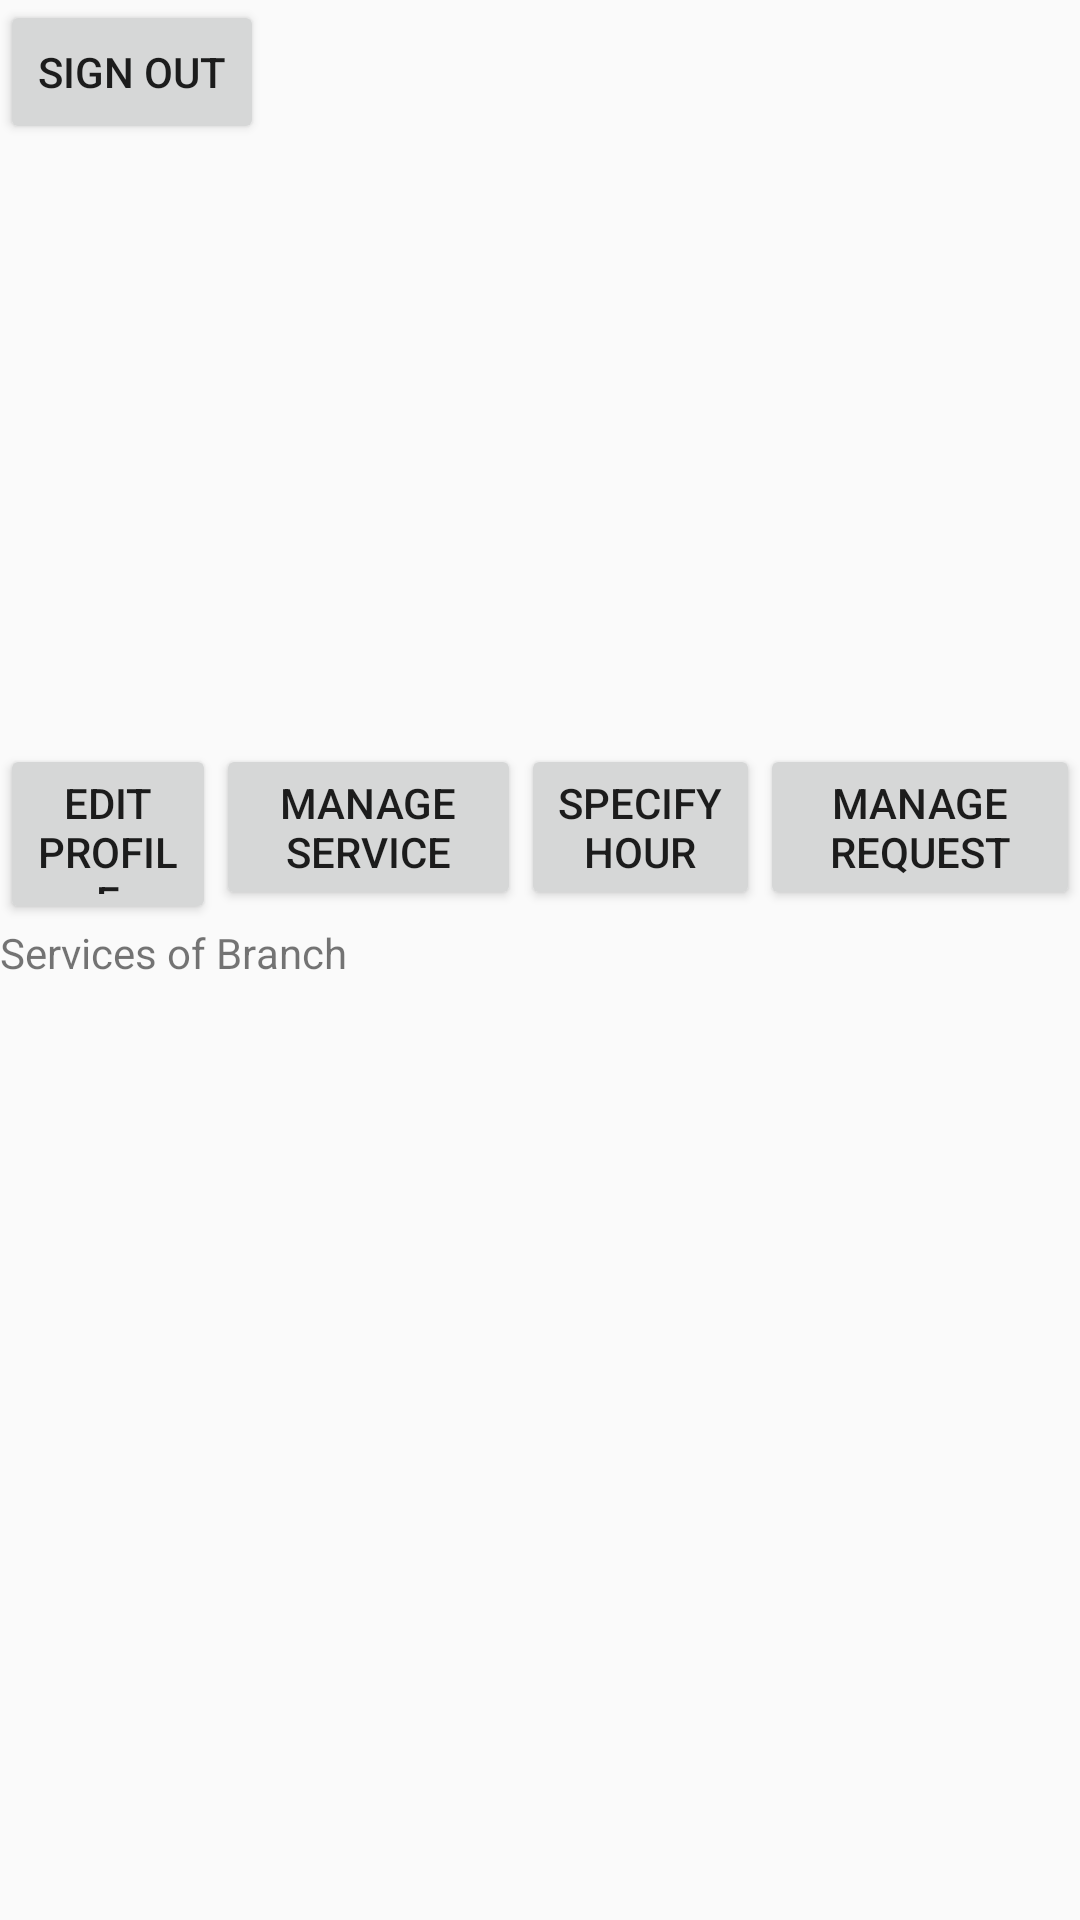

Here is an Android app screen rendered from its layout file. Give the layout XML and the strings, colors and styles it references.
<!-- AndroidManifest.xml: application theme Theme.ByblosMobileApplication -->
<!-- res/layout/activity_branch_page.xml -->
<?xml version="1.0" encoding="utf-8"?>
<RelativeLayout xmlns:android="http://schemas.android.com/apk/res/android"
    xmlns:app="http://schemas.android.com/apk/res-auto"
    xmlns:tools="http://schemas.android.com/tools"
    android:layout_width="match_parent"
    android:layout_height="match_parent"
    tools:context=".BranchPage">

    <LinearLayout
        android:layout_width="match_parent"
        android:layout_height="match_parent"
        android:orientation="vertical">

        <Button
            android:id="@+id/button16"
            android:layout_width="wrap_content"
            android:layout_height="wrap_content"
            android:text="Sign out"
            android:onClick="onClickBPSignout"/>

        <TextView
            android:id="@+id/branchAddress"
            android:layout_gravity="center"
            android:layout_width="match_parent"
            android:layout_height="50dp"
            android:textAppearance="?android:attr/textAppearanceLarge"/>

        <TextView
            android:id="@+id/branchPhoneNum"
            android:layout_gravity="center"
            android:layout_width="match_parent"
            android:layout_height="50dp"
            android:textAppearance="?android:attr/textAppearanceLarge"/>

        <TextView
            android:id="@+id/branchWeekdayWorkingHour"
            android:layout_gravity="center"
            android:layout_width="match_parent"
            android:layout_height="50dp"
            android:textAppearance="?android:attr/textAppearanceLarge"/>

        <TextView
            android:id="@+id/branchWeekendWorkingHour"
            android:layout_gravity="center"
            android:layout_width="match_parent"
            android:layout_height="50dp"
            android:textAppearance="?android:attr/textAppearanceLarge"/>

        <LinearLayout
            android:layout_width="match_parent"
            android:layout_height="60dp"
            android:orientation="horizontal">

            <Button
                android:id="@+id/bntCompleteProfile"
                android:layout_width="wrap_content"
                android:layout_height="wrap_content"
                android:layout_weight="1"
                android:text="Edit Profile"
                android:onClick="onClickEmployeeEditProfile"/>

            <Button
                android:id="@+id/bntAddDelete"
                android:layout_width="wrap_content"
                android:layout_height="wrap_content"
                android:layout_weight="1"
                android:text="Manage Service"
                android:onClick="onClickAddServiceEM"/>

            <Button
                android:id="@+id/bntSpecifyHour"
                android:layout_width="wrap_content"
                android:layout_height="wrap_content"
                android:layout_weight="1"
                android:text="Specify Hour"
                android:onClick="onClickSpecifyHours"/>

            <Button
                android:id="@+id/bntApproveReject"
                android:layout_width="wrap_content"
                android:layout_height="wrap_content"
                android:layout_weight="1"
                android:text="Manage Request"
                android:onClick="onClickApproveRejectRequest"/>
        </LinearLayout>

        <TextView
            android:id="@+id/branchServiceOffered"
            android:layout_width="wrap_content"
            android:layout_height="wrap_content"
            android:layout_centerHorizontal="true"
            android:textAlignment="center"
            android:text="Services of Branch" />
        <ListView
            android:id="@+id/listViewService"
            android:layout_width="match_parent"
            android:layout_height="match_parent" >

        </ListView>

    </LinearLayout>

</RelativeLayout>
<!-- resources referenced by this layout -->
<resources>
  <style name="Theme.ByblosMobileApplication" parent="Theme.AppCompat.Light.DarkActionBar">
          
          <item name="colorPrimary">@color/purple_500</item>
          <item name="colorPrimaryDark">@color/purple_700</item>
          <item name="colorAccent">@color/teal_200</item>
          
      </style>
  <!-- not gathered from this repository: default colours our renderer supplied (Android Studio template values) -->
  <color name="purple_500">#FF6200EE</color>
  <color name="purple_700">#FF3700B3</color>
  <color name="teal_200">#FF03DAC5</color>
</resources>
